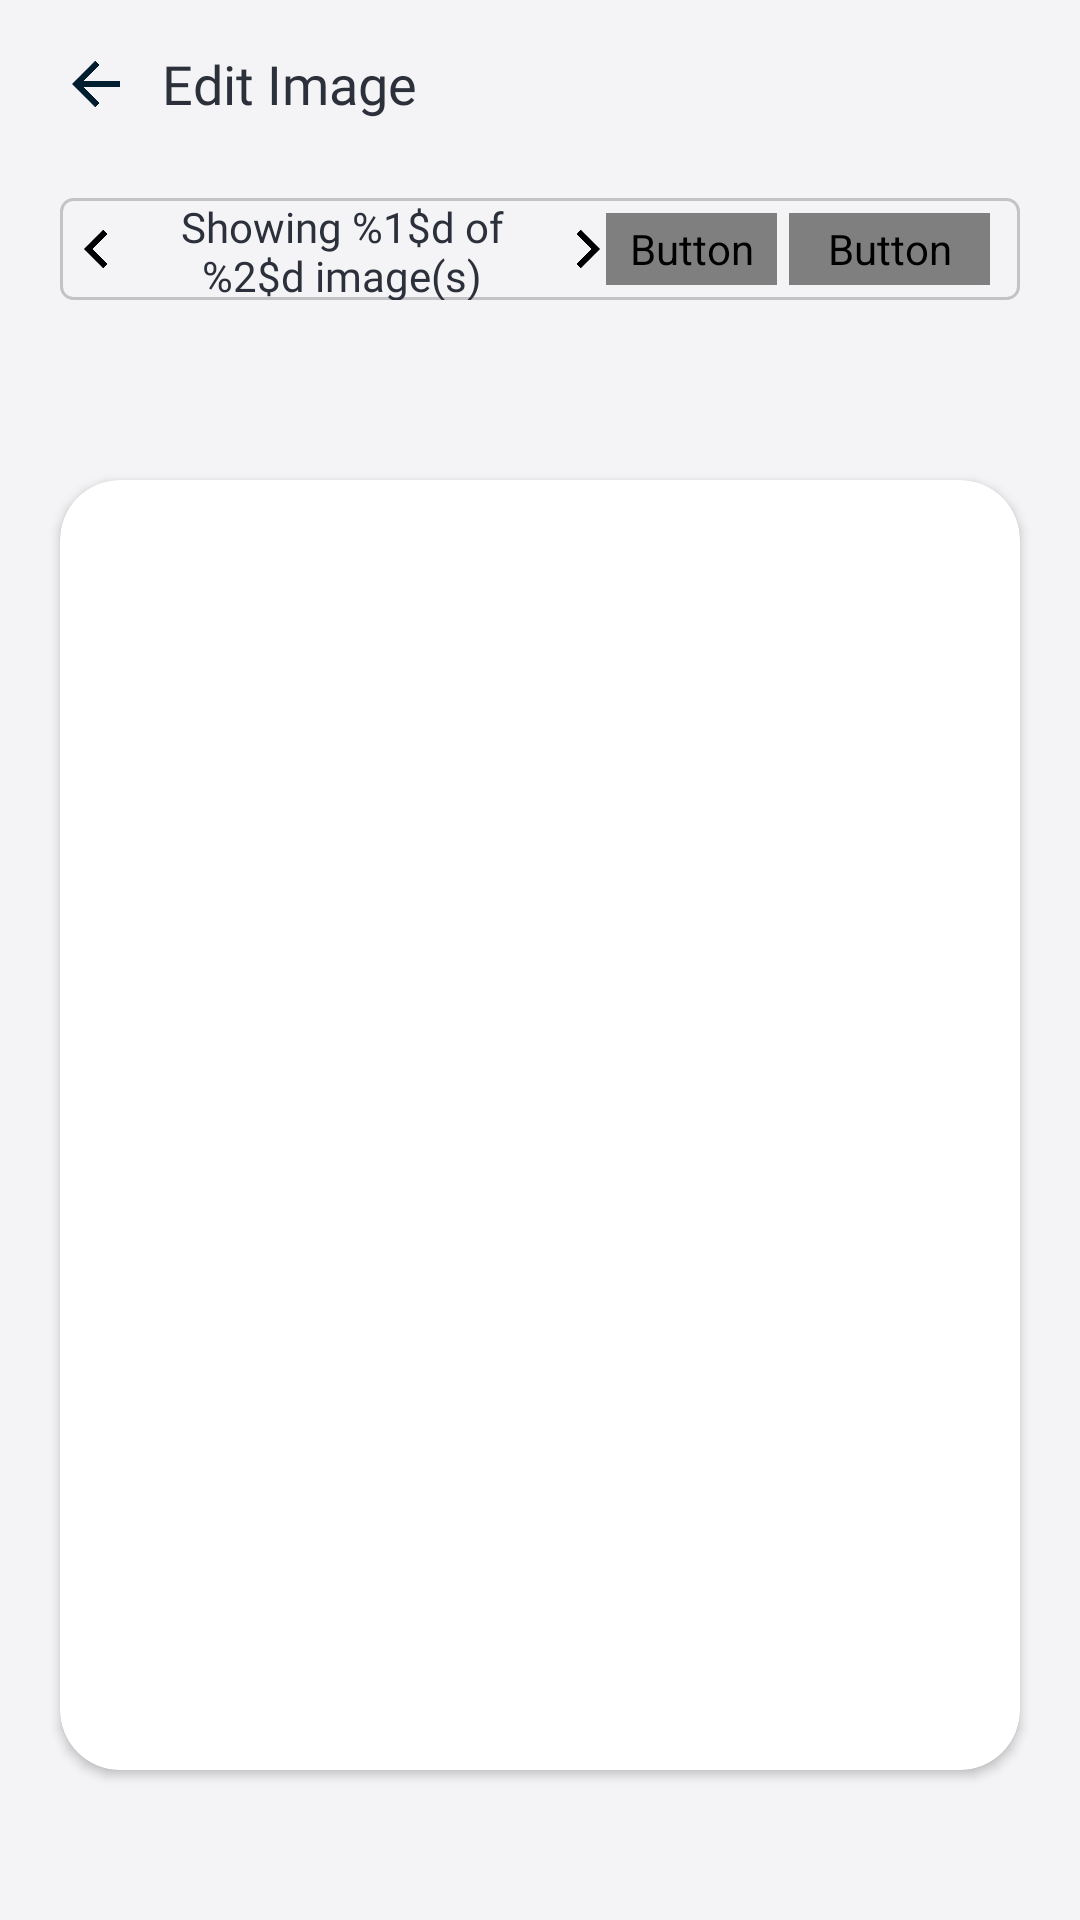

Android layout source for this screen:
<!-- AndroidManifest.xml: application theme AppThemeWhite -->
<!-- res/layout/activity_crop_image_activity.xml -->
<?xml version="1.0" encoding="utf-8"?>
<RelativeLayout xmlns:android="http://schemas.android.com/apk/res/android"
    xmlns:app="http://schemas.android.com/apk/res-auto"
    xmlns:custom="http://schemas.android.com/apk/res-auto"
    xmlns:tools="http://schemas.android.com/tools"
    android:layout_width="match_parent"
    android:layout_height="match_parent"
    tools:context="com.utillity.pdfgenerator.activities.ActivityCropImage">

    <RelativeLayout
        android:id="@+id/app_bar"
        android:layout_width="match_parent"
        android:layout_height="wrap_content"
        android:layout_marginHorizontal="20dp"
        android:minHeight="?attr/actionBarSize"
        android:orientation="horizontal">

        <ImageView
            android:id="@+id/back"
            android:layout_width="24dp"
            android:layout_height="24dp"
            android:layout_alignParentStart="true"
            android:layout_centerInParent="true"
            android:src="@drawable/black_back_arrow" />

        <TextView
            android:layout_width="wrap_content"
            android:layout_height="28dp"
            android:layout_centerInParent="true"
            android:layout_marginStart="10dp"
            android:layout_toEndOf="@+id/back"
            android:fontFamily="@font/metropolis_bold"
            android:gravity="center|start"
            android:text="@string/edit_image"
            android:textSize="18sp" />

        <ImageView
            android:id="@+id/done_cropping"
            android:layout_width="30dp"
            android:layout_height="27dp"
            android:layout_alignParentEnd="true"
            android:layout_centerInParent="true"
            android:layout_marginEnd="10dp"
            android:layout_toStartOf="@+id/skip"
            android:src="@drawable/baseline_done_24"
            app:tint="@color/black" />

        <TextView
            android:id="@+id/skip"
            android:layout_width="60dp"
            android:layout_height="27dp"
            android:layout_alignParentEnd="true"
            android:layout_centerInParent="true"
            android:background="@drawable/cornered_edges"
            android:backgroundTint="@color/dark_blue"
            android:fontFamily="@font/metropolis_regular"
            android:gravity="center"
            android:text="@string/skip"
            android:textColor="#FFFFFF"
            android:textSize="16sp"
            android:visibility="gone" />
    </RelativeLayout>

    <LinearLayout
        android:id="@+id/title"
        android:layout_width="match_parent"
        android:layout_height="34dp"
        android:layout_below="@+id/app_bar"
        android:layout_marginHorizontal="20dp"
        android:layout_marginVertical="10dp"
        android:background="@drawable/border_crop_image"
        android:orientation="horizontal">

        <LinearLayout
            android:layout_width="0dp"
            android:layout_height="34dp"
            android:layout_weight="1">

            <ImageView
                android:id="@+id/previousImageButton"
                android:layout_width="24dp"
                android:layout_height="24dp"
                android:layout_gravity="center"
                android:contentDescription="@string/previous_image_content_desc"
                android:gravity="center"
                app:srcCompat="@drawable/arrow_left" />

            <TextView
                android:id="@+id/imagecount"
                android:layout_width="140dp"
                android:layout_height="match_parent"
                android:fontFamily="@font/metropolis_bold"
                android:gravity="center"
                android:text="@string/showing_image"
                android:textSize="14sp" />

            <ImageView
                android:id="@+id/nextimageButton"
                android:layout_width="24dp"
                android:layout_height="24dp"
                android:layout_gravity="center"
                android:contentDescription="@string/nextimage_contentdesc"
                android:gravity="center"
                app:srcCompat="@drawable/arrrow_right" />
        </LinearLayout>

        <Button
            android:id="@+id/cropButton"
            android:layout_width="57dp"
            android:layout_height="24dp"
            android:layout_gravity="center"
            android:layout_marginStart="2dp"
            android:background="@drawable/cornered_edges"
            android:fontFamily="@font/metropolis_medium"
            android:minWidth="40dp"
            android:text="@string/save_current"
            android:textAllCaps="false"
            android:textColor="?attr/bottomSheetTextColor"
            android:textSize="12sp" />

        <Button
            android:id="@+id/crop_button"
            android:layout_width="67dp"
            android:layout_height="24dp"
            android:layout_gravity="center"
            android:layout_marginStart="4dp"
            android:layout_marginEnd="10dp"
            android:background="@drawable/cornered_edges"
            android:fontFamily="@font/metropolis_medium"
            android:paddingStart="2dp"
            android:paddingEnd="2dp"
            android:text="Crop"
            android:textAllCaps="false"
            android:textColor="?attr/bottomSheetTextColor"
            android:textSize="12sp" />

    </LinearLayout>

    <RelativeLayout
        android:layout_width="match_parent"
        android:layout_height="match_parent"
        android:layout_below="@+id/title">

        <androidx.cardview.widget.CardView
            android:layout_width="match_parent"
            android:layout_height="match_parent"
            android:layout_centerInParent="true"
            android:layout_marginStart="20dp"
            android:layout_marginEnd="20dp"
            android:layout_marginVertical="50dp"
            app:cardCornerRadius="20dp">

            <Button
                android:id="@+id/btn"
                android:layout_width="match_parent"
                android:layout_height="wrap_content"
                android:layout_marginTop="5dp"
                android:text="crop"
                android:visibility="gone" />

            <ImageView
                android:id="@+id/crop_image"
                android:layout_width="match_parent"
                android:layout_height="match_parent"
                android:scaleType="centerCrop"
                android:fitsSystemWindows="true"
                android:layout_below="@+id/btn" />
        </androidx.cardview.widget.CardView>
    </RelativeLayout>

</RelativeLayout>
<!-- resources referenced by this layout -->
<resources>
  <color name="black">#000000</color>
  <color name="dark_blue">#00A9FF</color>
  <!-- drawable arrow_left: png bitmap (drawable, 1961 bytes) -->
  <!-- drawable arrrow_right: png bitmap (drawable, 2658 bytes) -->
  <!-- drawable black_back_arrow: png bitmap (drawable, 3331 bytes) -->
  <!-- drawable border_crop_image (drawable) -->
  <?xml version="1.0" encoding="utf-8"?>
  <shape xmlns:android="http://schemas.android.com/apk/res/android">
  
      <corners android:radius="4dp"/>
      <stroke
          android:color="#33000000"
          android:width="1dp"/>
  </shape>
  <!-- drawable cornered_edges (drawable) -->
  <?xml version="1.0" encoding="utf-8"?>
  <shape xmlns:android="http://schemas.android.com/apk/res/android">
      <solid android:color="@color/dark_blue" />
      
      <stroke
          android:width="0dp"
          android:color="@color/dark_blue" />
      
      <corners android:radius="20dp" />
  </shape>
  <string name="edit_image">Edit Image</string>
  <string name="nextimage_contentdesc">Next Image</string>
  <string name="previous_image_content_desc">Previous Image</string>
  <string name="save_current">Save</string>
  <string name="showing_image">Showing %1$d of %2$d image(s)</string>
  <string name="skip">Skip</string>
  <style name="AppThemeWhite" parent="Theme.AppCompat.DayNight.DarkActionBar">
          
          <item name="colorPrimary">@color/colorPrimary</item>
          <item name="colorPrimaryDark">@color/colorPrimaryDark</item>
          <item name="colorAccent">@color/colorAccent</item>
          <item name="android:iconTint">@color/colorGray</item>
          <item name="android:windowBackground">@color/windowBackground_light</item>
          <item name="titleToolbarTextColor">@color/mb_white</item>
          <item name="iconTintOnCard">@color/colorPrimary</item>
          <item name="historyIconColor">@color/colorPrimary</item>
          <item name="customDividerColor">@color/black</item>
          <item name="navigationIconTint">@color/colorGray</item>
          <item name="bottomSheetColor">?attr/colorPrimary</item>
          <item name="bottomSheetTextColor">@color/mb_white</item>
          <item name="bannerBackgroundColor">@color/colorAccent</item>
          <item name="similarBgColor">@color/mb_white</item>
          <item name="bottomSheetBgColor">@color/windowBackground_light</item>
          <item name="lockIconTintColor">@color/black</item>
          <item name="actionMenuTextColor">@color/mb_white</item>
          <item name="searchFileRaw">@raw/search_file_dark</item>
          <item name="android:actionMenuTextColor">@color/mb_white</item>
          <item name="android:scrollbarThumbVertical">@android:color/transparent</item>
          <item name="android:statusBarColor">@color/colorPrimary</item>
          <item name="android:listDivider">@color/lighter_gray</item>
          <item name="android:textColor">@color/colorBlackAlt</item>
          <item name="materialCardViewStyle">@style/MaterialCardviewStyleLight</item>
      </style>
  <color name="colorPrimary">@color/color_excel_pdf</color>
  <color name="colorPrimaryDark">@color/color_excel_pdf</color>
  <color name="colorAccent">@color/color_excel_pdf</color>
  <color name="colorGray">#607D8B</color>
  <color name="windowBackground_light">#F4F4F6</color>
  <color name="lighter_gray">#EDEDED</color>
  <color name="colorBlackAlt">#2B303B</color>
  <style name="MaterialCardviewStyleLight" parent="Widget.MaterialComponents.CardView">
          <item name="cardBackgroundColor">@color/white</item>
      </style>
  <color name="color_excel_pdf">#6298EC</color>
  
      // New Colors
  <color name="white">#FFFFFF</color>
</resources>
